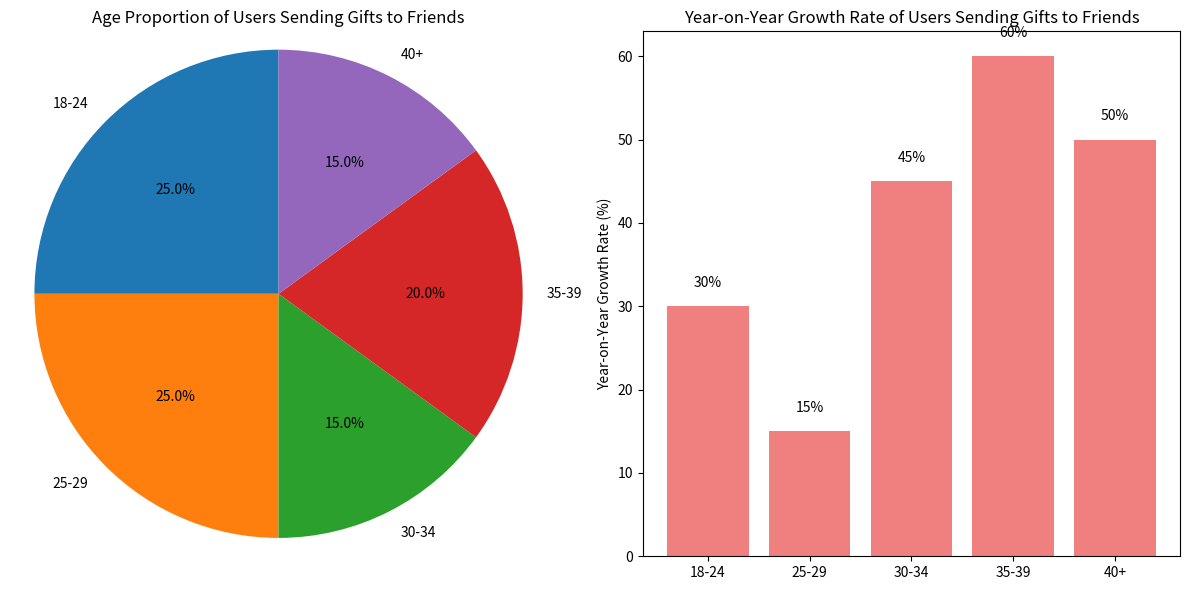

Python code for this plot:
import matplotlib.pyplot as plt

# Pie chart data
labels = ['18-24', '25-29', '30-34', '35-39', '40+']
sizes_uv = [25, 25, 15, 20, 15]  # Age proportion
sizes_growth = [30, 15, 45, 60, 50]  # Year-on-year growth rate (%)

# Create a figure and subplots
fig, axs = plt.subplots(1, 2, figsize=(12, 6))

# Left pie chart: Age proportion
wedges, texts, autotexts = axs[0].pie(
    sizes_uv,
    labels=labels,
    autopct='%1.1f%%',
    startangle=90
)
axs[0].axis('equal')
axs[0].set_title('Age Proportion of Users Sending Gifts to Friends')

# Set the style of the text inside the pie chart
for text in autotexts:
    text.set_fontsize(10)

# Right bar chart: Year-on-year growth rate
bars = axs[1].bar(labels, sizes_growth, color='lightcoral')
axs[1].set_title('Year-on-Year Growth Rate of Users Sending Gifts to Friends')
axs[1].set_ylabel('Year-on-Year Growth Rate (%)')

# Add numerical labels above the bars
for bar, growth in zip(bars, sizes_growth):
    height = bar.get_height()
    axs[1].text(
        bar.get_x() + bar.get_width() / 2,
        height + 2,
        f"{growth}%",
        ha='center',
        va='bottom',
        fontsize=10
    )

plt.tight_layout()
plt.show()
